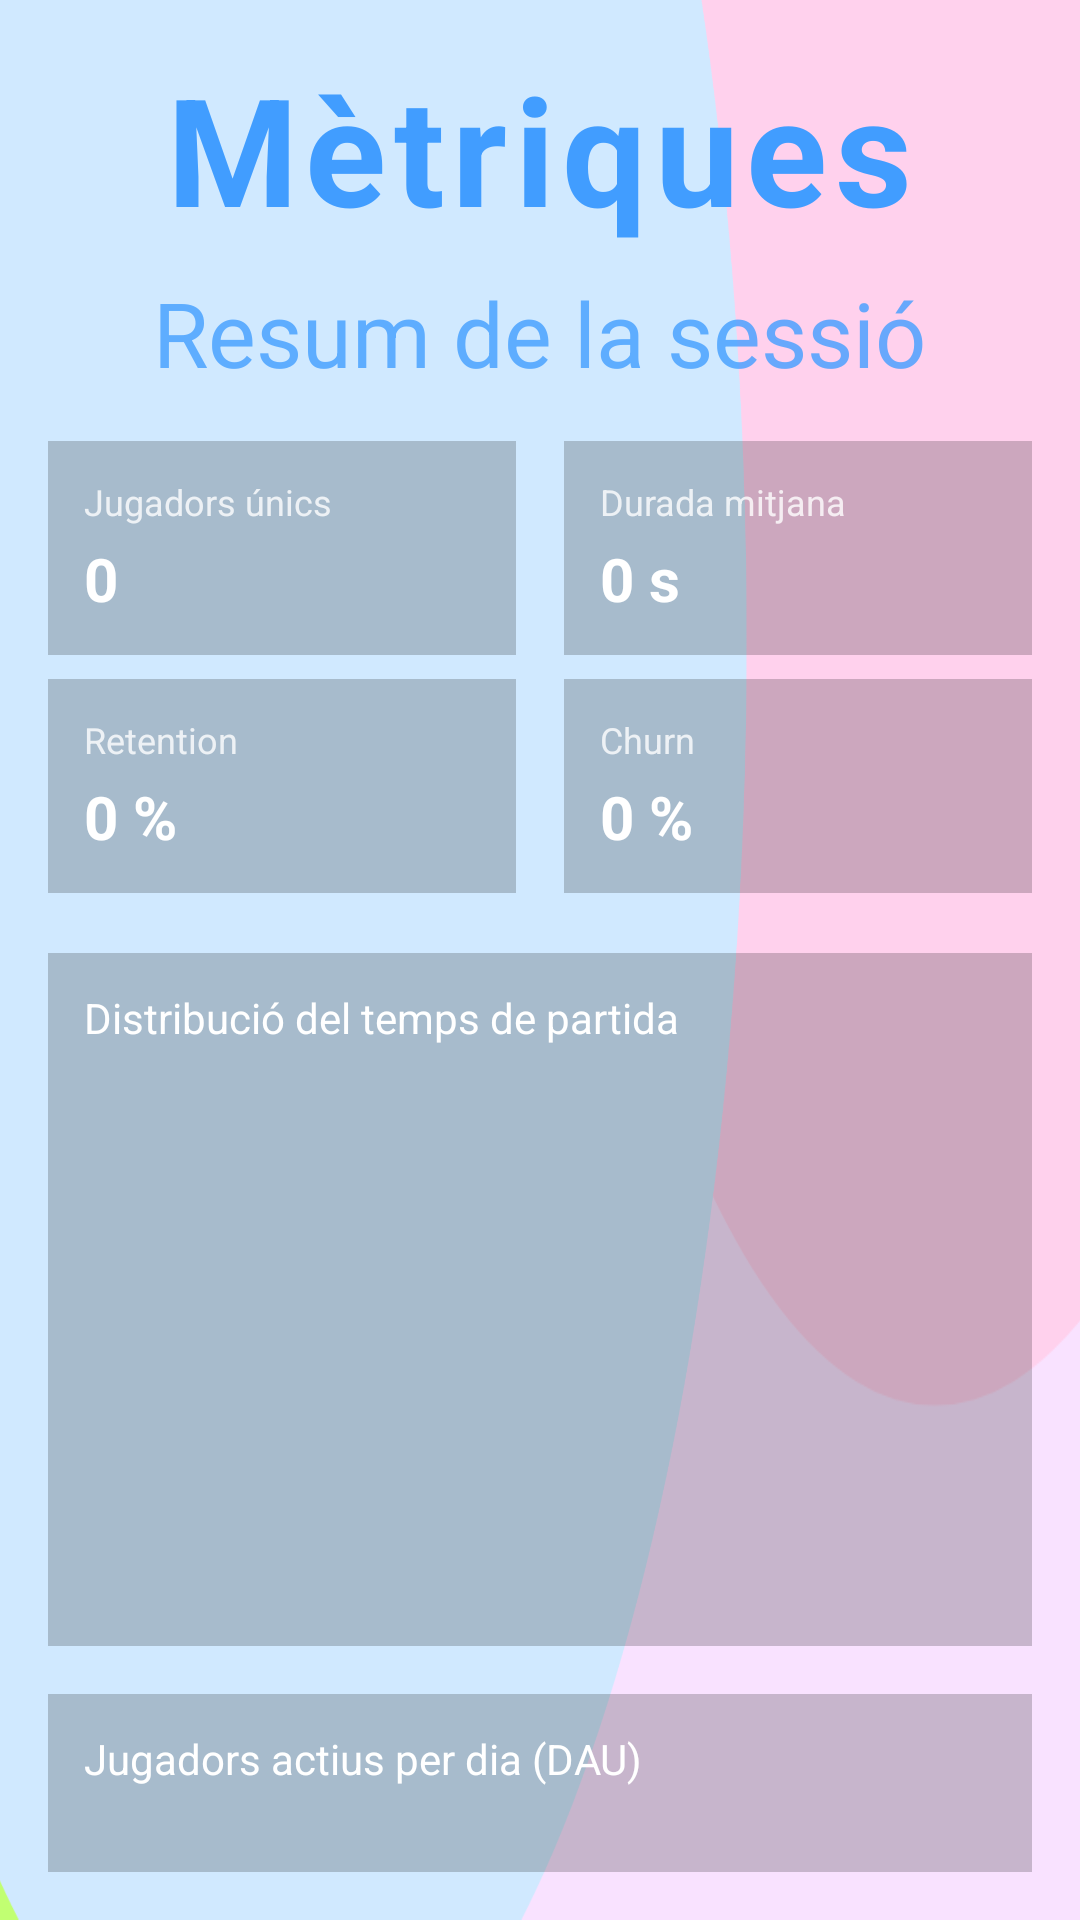

Reconstruct the res/layout file that produces this screen, plus the resources it refers to.
<!-- AndroidManifest.xml: application theme Theme.PlayAndPaint -->
<!-- res/layout/activity_grafico.xml -->
<?xml version="1.0" encoding="utf-8"?>
<ScrollView xmlns:android="http://schemas.android.com/apk/res/android"
    xmlns:tools="http://schemas.android.com/tools"
    android:id="@+id/mainGrafico"
    android:layout_width="match_parent"
    android:layout_height="match_parent"
    android:background="@drawable/bghome"
    android:padding="16dp"
    android:fillViewport="true">

    <LinearLayout
        android:layout_width="match_parent"
        android:layout_height="wrap_content"
        android:orientation="vertical">

        <TextView
            android:id="@+id/tvTituloMetrics"
            android:layout_width="wrap_content"
            android:layout_height="wrap_content"
            android:text="Mètriques"
            android:textSize="50sp"
            android:textStyle="bold"
            android:textColor="@color/blue_main"
            android:layout_gravity="center_horizontal"
            android:letterSpacing="0.05"
            android:paddingBottom="8dp" />

        <TextView
            android:layout_width="wrap_content"
            android:layout_height="wrap_content"
            android:text="Resum de la sessió"
            android:textColor="@color/blue_main"
            android:textSize="30sp"
            android:alpha="0.8"
            android:layout_gravity="center_horizontal" />

        <LinearLayout
            android:layout_width="match_parent"
            android:layout_height="wrap_content"
            android:orientation="vertical"
            android:layout_marginTop="16dp">

            <LinearLayout
                android:layout_width="match_parent"
                android:layout_height="wrap_content"
                android:orientation="horizontal"
                android:weightSum="2"
                android:layout_marginBottom="8dp">

                <LinearLayout
                    android:layout_width="0dp"
                    android:layout_height="wrap_content"
                    android:layout_weight="1"
                    android:orientation="vertical"
                    android:padding="12dp"
                    android:background="#33000000"
                    android:layout_marginEnd="8dp"
                    android:gravity="center_vertical">

                    <TextView
                        android:layout_width="wrap_content"
                        android:layout_height="wrap_content"
                        android:text="Jugadors únics"
                        android:textSize="12sp"
                        android:textColor="@android:color/white"
                        android:alpha="0.8" />

                    <TextView
                        android:id="@+id/textViewPlayers"
                        android:layout_width="wrap_content"
                        android:layout_height="wrap_content"
                        android:text="0"
                        android:textSize="20sp"
                        android:textStyle="bold"
                        android:textColor="@android:color/white"
                        android:layout_marginTop="4dp" />
                </LinearLayout>

                <LinearLayout
                    android:layout_width="0dp"
                    android:layout_height="wrap_content"
                    android:layout_weight="1"
                    android:orientation="vertical"
                    android:padding="12dp"
                    android:background="#33000000"
                    android:layout_marginStart="8dp"
                    android:gravity="center_vertical">

                    <TextView
                        android:layout_width="wrap_content"
                        android:layout_height="wrap_content"
                        android:text="Durada mitjana"
                        android:textSize="12sp"
                        android:textColor="@android:color/white"
                        android:alpha="0.8" />

                    <TextView
                        android:id="@+id/textViewAvgSession"
                        android:layout_width="wrap_content"
                        android:layout_height="wrap_content"
                        android:text="0 s"
                        android:textSize="20sp"
                        android:textStyle="bold"
                        android:textColor="@android:color/white"
                        android:layout_marginTop="4dp" />
                </LinearLayout>
            </LinearLayout>

            <LinearLayout
                android:layout_width="match_parent"
                android:layout_height="wrap_content"
                android:orientation="horizontal"
                android:weightSum="2">

                <LinearLayout
                    android:layout_width="0dp"
                    android:layout_height="wrap_content"
                    android:layout_weight="1"
                    android:orientation="vertical"
                    android:padding="12dp"
                    android:background="#33000000"
                    android:layout_marginEnd="8dp"
                    android:gravity="center_vertical">

                    <TextView
                        android:layout_width="wrap_content"
                        android:layout_height="wrap_content"
                        android:text="Retention"
                        android:textSize="12sp"
                        android:textColor="@android:color/white"
                        android:alpha="0.8" />

                    <TextView
                        android:id="@+id/textViewRetention"
                        android:layout_width="wrap_content"
                        android:layout_height="wrap_content"
                        android:text="0 %"
                        android:textSize="20sp"
                        android:textStyle="bold"
                        android:textColor="@android:color/white"
                        android:layout_marginTop="4dp" />
                </LinearLayout>

                <LinearLayout
                    android:layout_width="0dp"
                    android:layout_height="wrap_content"
                    android:layout_weight="1"
                    android:orientation="vertical"
                    android:padding="12dp"
                    android:background="#33000000"
                    android:layout_marginStart="8dp"
                    android:gravity="center_vertical">

                    <TextView
                        android:layout_width="wrap_content"
                        android:layout_height="wrap_content"
                        android:text="Churn"
                        android:textSize="12sp"
                        android:textColor="@android:color/white"
                        android:alpha="0.8" />

                    <TextView
                        android:id="@+id/textViewChurn"
                        android:layout_width="wrap_content"
                        android:layout_height="wrap_content"
                        android:text="0 %"
                        android:textSize="20sp"
                        android:textStyle="bold"
                        android:textColor="@android:color/white"
                        android:layout_marginTop="4dp" />
                </LinearLayout>
            </LinearLayout>
        </LinearLayout>

        <LinearLayout
            android:layout_width="match_parent"
            android:layout_height="wrap_content"
            android:orientation="vertical"
            android:background="#33000000"
            android:layout_marginTop="20dp"
            android:padding="12dp">

            <TextView
                android:layout_width="wrap_content"
                android:layout_height="wrap_content"
                android:text="Distribució del temps de partida"
                android:textColor="@android:color/white"
                android:textSize="14sp"
                android:layout_marginBottom="8dp" />

            <ImageView
                android:id="@+id/imageViewHist"
                android:layout_width="match_parent"
                android:layout_height="180dp"
                android:adjustViewBounds="true"
                android:scaleType="fitCenter" />
        </LinearLayout>

        <LinearLayout
            android:layout_width="match_parent"
            android:layout_height="wrap_content"
            android:orientation="vertical"
            android:background="#33000000"
            android:layout_marginTop="16dp"
            android:padding="12dp">

            <TextView
                android:layout_width="wrap_content"
                android:layout_height="wrap_content"
                android:text="Jugadors actius per dia (DAU)"
                android:textColor="@android:color/white"
                android:textSize="14sp"
                android:layout_marginBottom="8dp" />

            <ImageView
                android:id="@+id/imageViewDau"
                android:layout_width="match_parent"
                android:layout_height="180dp"
                android:adjustViewBounds="true"
                android:scaleType="fitCenter" />
        </LinearLayout>

        <LinearLayout
            android:layout_width="match_parent"
            android:layout_height="wrap_content"
            android:orientation="vertical"
            android:background="#33000000"
            android:layout_marginTop="16dp"
            android:layout_marginBottom="8dp"
            android:padding="12dp">

            <TextView
                android:layout_width="wrap_content"
                android:layout_height="wrap_content"
                android:text="Tasa de finalització per joc"
                android:textColor="@android:color/white"
                android:textSize="14sp"
                android:layout_marginBottom="8dp" />

            <ImageView
                android:id="@+id/imageViewCompletion"
                android:layout_width="match_parent"
                android:layout_height="180dp"
                android:adjustViewBounds="true"
                android:scaleType="fitCenter" />
        </LinearLayout>

    </LinearLayout>
</ScrollView>
<!-- resources referenced by this layout -->
<resources>
  <color name="blue_main">#419DFF</color>
  <!-- drawable bghome: png bitmap (drawable, 19204 bytes) -->
</resources>
